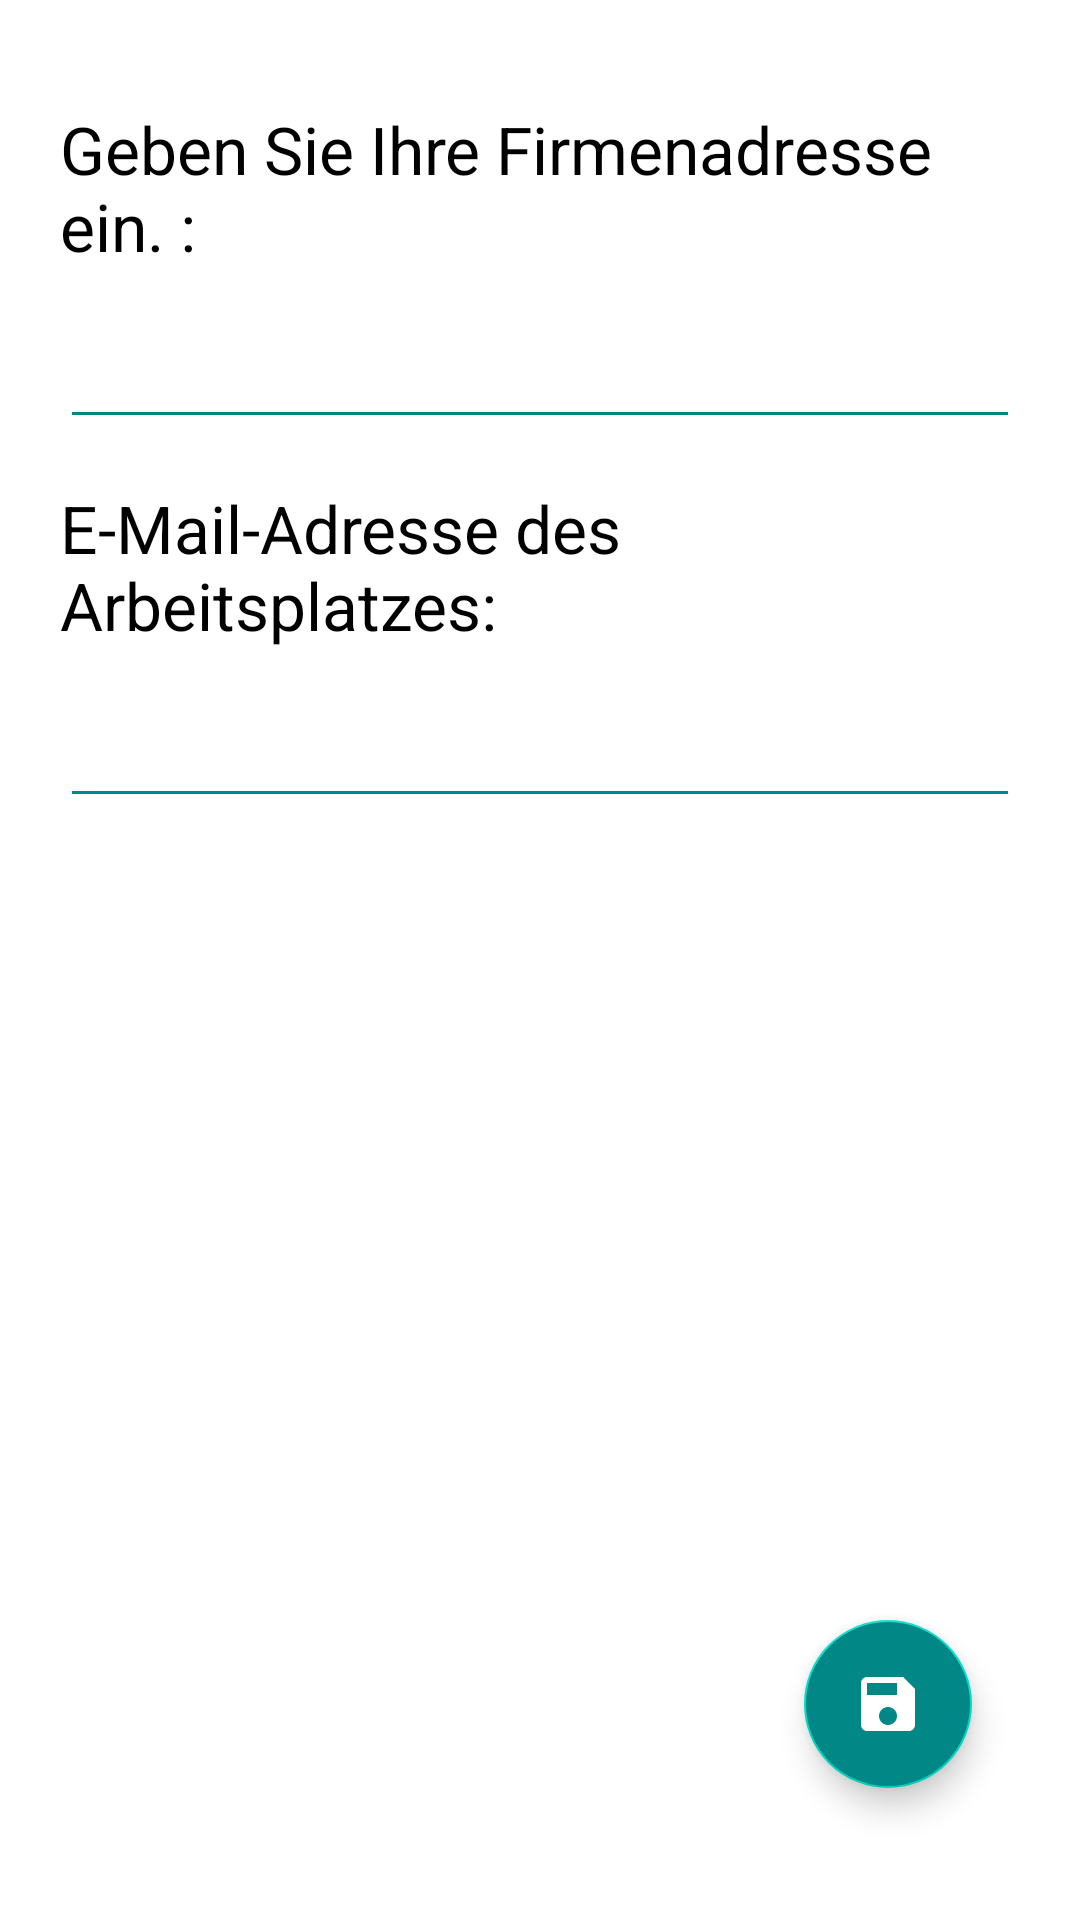

Android layout source for this screen:
<!-- AndroidManifest.xml: application theme Theme.Timer -->
<!-- res/layout/activity_change_data.xml -->
<?xml version="1.0" encoding="utf-8"?>
<LinearLayout xmlns:android="http://schemas.android.com/apk/res/android"
    xmlns:app="http://schemas.android.com/apk/res-auto"
    xmlns:tools="http://schemas.android.com/tools"
    android:layout_width="match_parent"
    android:layout_height="wrap_content"
    android:orientation="vertical"
    android:background="@color/white"
    android:padding="20dp">

    <TextView
        android:layout_width="match_parent"
        android:layout_height="wrap_content"
        android:layout_marginTop="15dp"
        android:textColor="@color/black"
        android:layout_marginBottom="15dp"
        android:text="Geben Sie Ihre Firmenadresse ein. :"
        android:textSize="22dp" />

    <EditText
        android:id="@+id/editData"
        android:layout_width="match_parent"
        android:layout_height="wrap_content"
        android:textColor="@color/black"
        android:backgroundTint="@color/teal_700"/>
    <TextView
        android:layout_width="match_parent"
        android:layout_height="wrap_content"
        android:layout_marginTop="15dp"
        android:textColor="@color/black"
        android:layout_marginBottom="15dp"
        android:text="E-Mail-Adresse des Arbeitsplatzes:"
        android:textSize="22dp" />

    <EditText
        android:id="@+id/editEmail"
        android:layout_width="match_parent"
        android:layout_height="wrap_content"
        android:textColor="@color/black"
        android:backgroundTint="@color/teal_700"/>

    <RelativeLayout
        android:layout_width="match_parent"
        android:layout_height="match_parent">

        <com.google.android.material.floatingactionbutton.FloatingActionButton
            android:id="@+id/btnSave"
            android:layout_width="wrap_content"
            android:layout_height="wrap_content"
            android:layout_alignParentEnd="true"
            android:layout_alignParentBottom="true"
            android:layout_marginEnd="16dp"
            android:layout_marginBottom="24dp"
            android:backgroundTint="@color/teal_700"
            android:onClick="onSave"
            app:srcCompat="@drawable/ic_baseline_save_24"
            tools:ignore="VectorDrawableCompat" />
    </RelativeLayout>
</LinearLayout>
<!-- resources referenced by this layout -->
<resources>
  <color name="black">#FF000000</color>
  <color name="teal_700">#FF018786</color>
  <color name="white">#FFFFFFFF</color>
  <!-- drawable ic_baseline_save_24 (drawable) -->
  <vector xmlns:android="http://schemas.android.com/apk/res/android"
      android:width="24dp"
      android:height="24dp"
      android:viewportWidth="24"
      android:viewportHeight="24"
      android:tint="#5902D7">
    <path
        android:fillColor="@android:color/white"
        android:pathData="M17,3L5,3c-1.11,0 -2,0.9 -2,2v14c0,1.1 0.89,2 2,2h14c1.1,0 2,-0.9 2,-2L21,7l-4,-4zM12,19c-1.66,0 -3,-1.34 -3,-3s1.34,-3 3,-3 3,1.34 3,3 -1.34,3 -3,3zM15,9L5,9L5,5h10v4z"/>
  </vector>
  <style name="Theme.Timer" parent="Theme.MaterialComponents.DayNight.DarkActionBar">
          
          <item name="colorPrimary">@color/purple_200</item>
          <item name="colorPrimaryVariant">@color/purple_700</item>
          <item name="colorOnPrimary">@color/black</item>
          
          <item name="colorSecondary">@color/teal_200</item>
          <item name="colorSecondaryVariant">@color/teal_200</item>
          <item name="colorOnSecondary">@color/white</item>
          
          <item name="android:statusBarColor" tools:targetApi="l">?attr/colorPrimaryVariant</item>
          
      </style>
  <color name="purple_200">#2F0098</color>
  <color name="purple_700">#2F0098</color>
  <color name="teal_200">#FF03DAC5</color>
</resources>
